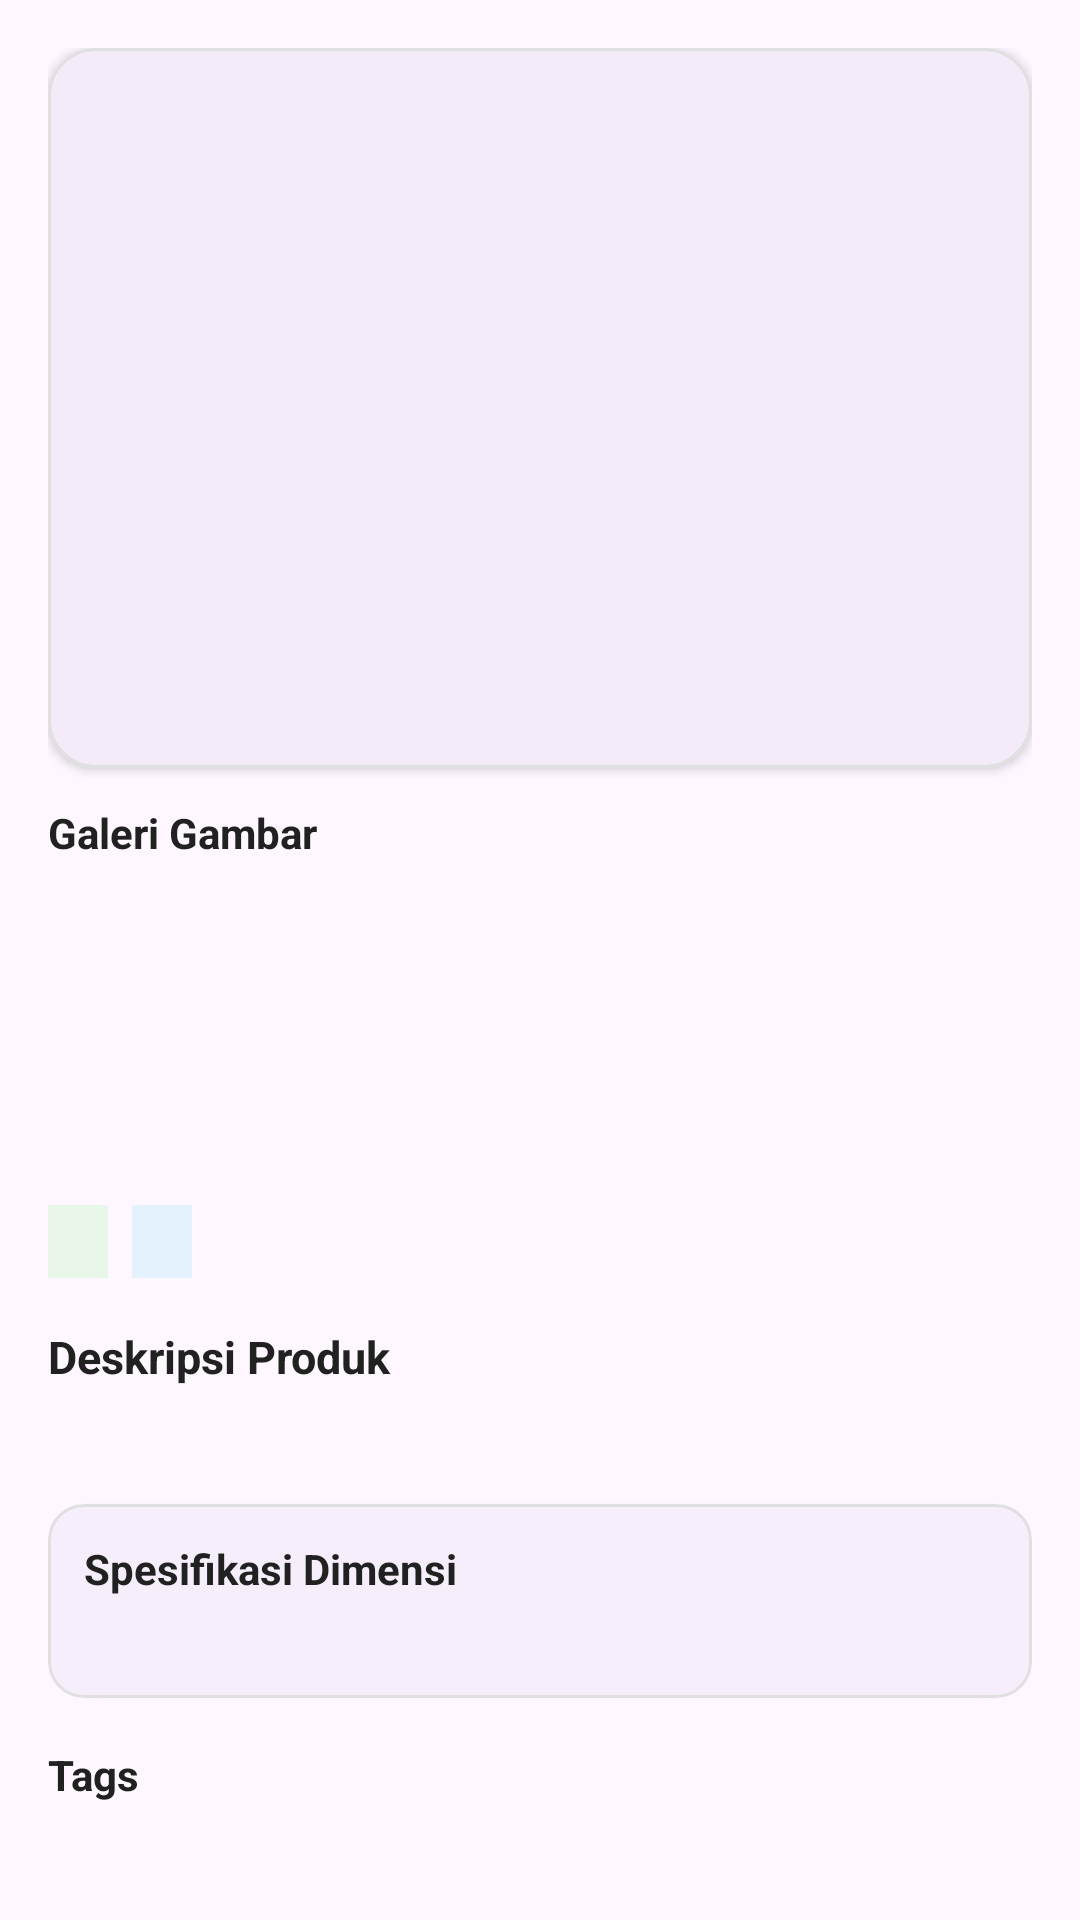

Layout XML and referenced resources for this Android screen:
<!-- AndroidManifest.xml: application theme Theme.UTS_PEMOGRAMANMOBILE2 -->
<!-- res/layout/fragment_product_detail.xml -->
<?xml version="1.0" encoding="utf-8"?>
<androidx.core.widget.NestedScrollView xmlns:android="http://schemas.android.com/apk/res/android"
    xmlns:app="http://schemas.android.com/apk/res-auto"
    xmlns:tools="http://schemas.android.com/tools"
    android:layout_width="match_parent"
    android:layout_height="match_parent"
    android:fillViewport="true"
    tools:context=".ui.product.ProductDetailFragment">

    <LinearLayout
        android:layout_width="match_parent"
        android:layout_height="wrap_content"
        android:orientation="vertical"
        android:padding="16dp">

        
        <com.google.android.material.card.MaterialCardView
            android:layout_width="match_parent"
            android:layout_height="240dp"
            app:cardCornerRadius="16dp"
            app:cardElevation="2dp"
            app:strokeWidth="1dp"
            app:strokeColor="#E0E0E0">

            <ImageView
                android:id="@+id/imgDetailMain"
                android:layout_width="match_parent"
                android:layout_height="match_parent"
                android:scaleType="fitCenter"
                android:contentDescription="@string/desc_thumbnail"
                tools:src="@drawable/ic_products" />

        </com.google.android.material.card.MaterialCardView>

        
        <TextView
            android:id="@+id/tvGalleryTitle"
            android:layout_width="wrap_content"
            android:layout_height="wrap_content"
            android:layout_marginTop="12dp"
            android:text="@string/title_gallery"
            android:textColor="#212121"
            android:textSize="14sp"
            android:textStyle="bold" />

        <androidx.recyclerview.widget.RecyclerView
            android:id="@+id/rvImages"
            android:layout_width="match_parent"
            android:layout_height="wrap_content"
            android:layout_marginTop="8dp"
            android:orientation="horizontal"
            app:layoutManager="androidx.recyclerview.widget.LinearLayoutManager"
            tools:listitem="@layout/item_product_image" />

        
        <LinearLayout
            android:layout_width="match_parent"
            android:layout_height="wrap_content"
            android:layout_marginTop="16dp"
            android:orientation="vertical">

            <TextView
                android:id="@+id/tvDetailId"
                android:layout_width="wrap_content"
                android:layout_height="wrap_content"
                android:textColor="#757575"
                android:textSize="12sp"
                tools:text="ID Produk: #1" />

            <TextView
                android:id="@+id/tvDetailTitle"
                android:layout_width="match_parent"
                android:layout_height="wrap_content"
                android:layout_marginTop="2dp"
                android:textColor="#212121"
                android:textSize="20sp"
                android:textStyle="bold"
                tools:text="Essence Mascara Lash Princess" />

            <TextView
                android:id="@+id/tvDetailPrice"
                android:layout_width="wrap_content"
                android:layout_height="wrap_content"
                android:layout_marginTop="4dp"
                android:textColor="#D32F2F"
                android:textSize="22sp"
                android:textStyle="bold"
                tools:text="$9.99" />

        </LinearLayout>

        
        <LinearLayout
            android:layout_width="match_parent"
            android:layout_height="wrap_content"
            android:layout_marginTop="12dp"
            android:gravity="center_vertical"
            android:orientation="horizontal">

            <TextView
                android:id="@+id/tvDetailCategory"
                android:layout_width="wrap_content"
                android:layout_height="wrap_content"
                android:background="#E8F5E9"
                android:paddingHorizontal="10dp"
                android:paddingVertical="4dp"
                android:textColor="#2E7D32"
                android:textSize="12sp"
                android:textStyle="bold"
                tools:text="beauty" />

            <TextView
                android:id="@+id/tvDetailAvailability"
                android:layout_width="wrap_content"
                android:layout_height="wrap_content"
                android:layout_marginStart="8dp"
                android:background="#E3F2FD"
                android:paddingHorizontal="10dp"
                android:paddingVertical="4dp"
                android:textColor="#1565C0"
                android:textSize="12sp"
                android:textStyle="bold"
                tools:text="In Stock" />

            <TextView
                android:id="@+id/tvDetailStock"
                android:layout_width="wrap_content"
                android:layout_height="wrap_content"
                android:layout_marginStart="8dp"
                android:textColor="#616161"
                android:textSize="13sp"
                tools:text="Stok: 5" />

            <View
                android:layout_width="0dp"
                android:layout_height="0dp"
                android:layout_weight="1" />

            <LinearLayout
                android:layout_width="wrap_content"
                android:layout_height="wrap_content"
                android:gravity="center_vertical"
                android:orientation="horizontal">

                <ImageView
                    android:layout_width="18dp"
                    android:layout_height="18dp"
                    android:contentDescription="@string/desc_star"
                    android:src="@drawable/ic_star" />

                <TextView
                    android:id="@+id/tvDetailRating"
                    android:layout_width="wrap_content"
                    android:layout_height="wrap_content"
                    android:layout_marginStart="4dp"
                    android:textColor="#212121"
                    android:textSize="14sp"
                    android:textStyle="bold"
                    tools:text="4.94" />

            </LinearLayout>

        </LinearLayout>

        
        <TextView
            android:layout_width="wrap_content"
            android:layout_height="wrap_content"
            android:layout_marginTop="16dp"
            android:text="@string/title_description"
            android:textColor="#212121"
            android:textSize="15sp"
            android:textStyle="bold" />

        <TextView
            android:id="@+id/tvDetailDescription"
            android:layout_width="match_parent"
            android:layout_height="wrap_content"
            android:layout_marginTop="4dp"
            android:lineSpacingExtra="3dp"
            android:textColor="#424242"
            android:textSize="14sp"
            tools:text="The Essence Mascara Lash Princess is a popular mascara known for its volumizing and lengthening effects." />

        
        <com.google.android.material.card.MaterialCardView
            android:layout_width="match_parent"
            android:layout_height="wrap_content"
            android:layout_marginTop="16dp"
            app:cardCornerRadius="12dp"
            app:cardElevation="1dp"
            app:strokeWidth="1dp"
            app:strokeColor="#E0E0E0">

            <LinearLayout
                android:layout_width="match_parent"
                android:layout_height="wrap_content"
                android:orientation="vertical"
                android:padding="12dp">

                <TextView
                    android:layout_width="wrap_content"
                    android:layout_height="wrap_content"
                    android:text="@string/title_dimensions"
                    android:textColor="#212121"
                    android:textSize="14sp"
                    android:textStyle="bold" />

                <TextView
                    android:id="@+id/tvDetailDimensions"
                    android:layout_width="match_parent"
                    android:layout_height="wrap_content"
                    android:layout_marginTop="4dp"
                    android:textColor="#616161"
                    android:textSize="13sp"
                    tools:text="Lebar: 23.17 cm | Tinggi: 14.43 cm | Kedalaman: 28.01 cm" />

            </LinearLayout>

        </com.google.android.material.card.MaterialCardView>

        
        <TextView
            android:layout_width="wrap_content"
            android:layout_height="wrap_content"
            android:layout_marginTop="16dp"
            android:text="@string/title_tags"
            android:textColor="#212121"
            android:textSize="14sp"
            android:textStyle="bold" />

        <TextView
            android:id="@+id/tvDetailTags"
            android:layout_width="match_parent"
            android:layout_height="wrap_content"
            android:layout_marginTop="4dp"
            android:textColor="#1976D2"
            android:textSize="13sp"
            tools:text="beauty, mascara, cosmetics" />

        
        <LinearLayout
            android:layout_width="match_parent"
            android:layout_height="wrap_content"
            android:layout_marginTop="20dp"
            android:gravity="center_vertical"
            android:orientation="horizontal">

            <TextView
                android:id="@+id/tvReviewSectionTitle"
                android:layout_width="0dp"
                android:layout_height="wrap_content"
                android:layout_weight="1"
                android:text="@string/title_reviews_top"
                android:textColor="#212121"
                android:textSize="15sp"
                android:textStyle="bold" />

            <com.google.android.material.button.MaterialButton
                android:id="@+id/btnViewAllReviews"
                style="@style/Widget.MaterialComponents.Button.TextButton"
                android:layout_width="wrap_content"
                android:layout_height="wrap_content"
                android:padding="0dp"
                android:text="@string/view_all_reviews"
                android:textColor="#1976D2"
                android:textSize="13sp" />

        </LinearLayout>

        
        <FrameLayout
            android:id="@+id/containerTopReview"
            android:layout_width="match_parent"
            android:layout_height="wrap_content"
            android:layout_marginTop="4dp" />

    </LinearLayout>

</androidx.core.widget.NestedScrollView>
<!-- res/layout/item_product_image.xml (included above) -->
<?xml version="1.0" encoding="utf-8"?>
<com.google.android.material.card.MaterialCardView xmlns:android="http://schemas.android.com/apk/res/android"
    xmlns:app="http://schemas.android.com/apk/res-auto"
    xmlns:tools="http://schemas.android.com/tools"
    android:layout_width="220dp"
    android:layout_height="220dp"
    android:layout_marginEnd="12dp"
    app:cardCornerRadius="12dp"
    app:cardElevation="2dp"
    app:strokeWidth="1dp"
    app:strokeColor="#E0E0E0">

    <ImageView
        android:id="@+id/imgProduct"
        android:layout_width="match_parent"
        android:layout_height="match_parent"
        android:scaleType="centerCrop"
        android:contentDescription="@string/desc_thumbnail"
        tools:src="@drawable/ic_products" />

</com.google.android.material.card.MaterialCardView>
<!-- resources referenced by this layout -->
<resources>
  <!-- drawable ic_products (drawable) -->
  <vector xmlns:android="http://schemas.android.com/apk/res/android"
      android:width="24dp"
      android:height="24dp"
      android:viewportWidth="24"
      android:viewportHeight="24">
      <path
          android:fillColor="#FF000000"
          android:pathData="M19,6h-2c0,-2.21 -1.79,-4 -4,-4S9,3.79 9,6L7,6c-1.1,0 -2,0.9 -2,2v12c0,1.1 0.9,2 2,2h10c1.1,0 2,-0.9 2,-2L21,8c0,-1.1 -0.9,-2 -2,-2zM13,4c1.1,0 2,0.9 2,2h-4c0,-1.1 0.9,-2 2,-2zM19,20L7,20L7,8h2v2c0,0.55 0.45,1 1,1s1,-0.45 1,-1L11,8h4v2c0,0.55 0.45,1 1,1s1,-0.45 1,-1L17,8h2v12z"/>
  </vector>
  <string name="desc_star">Star Rating</string>
  <string name="desc_thumbnail">Thumbnail Produk</string>
  <string name="title_description">Deskripsi Produk</string>
  <string name="title_dimensions">Spesifikasi Dimensi</string>
  <string name="title_gallery">Galeri Gambar</string>
  <string name="title_reviews_top">Ulasan Pelanggan (Teratas)</string>
  <string name="title_tags">Tags</string>
  <string name="view_all_reviews">Lihat Semua Review</string>
  <style name="Theme.UTS_PEMOGRAMANMOBILE2" parent="Base.Theme.UTS_PEMOGRAMANMOBILE2" />
  <style name="Base.Theme.UTS_PEMOGRAMANMOBILE2" parent="Theme.Material3.DayNight.NoActionBar">
          
          
      </style>
</resources>
